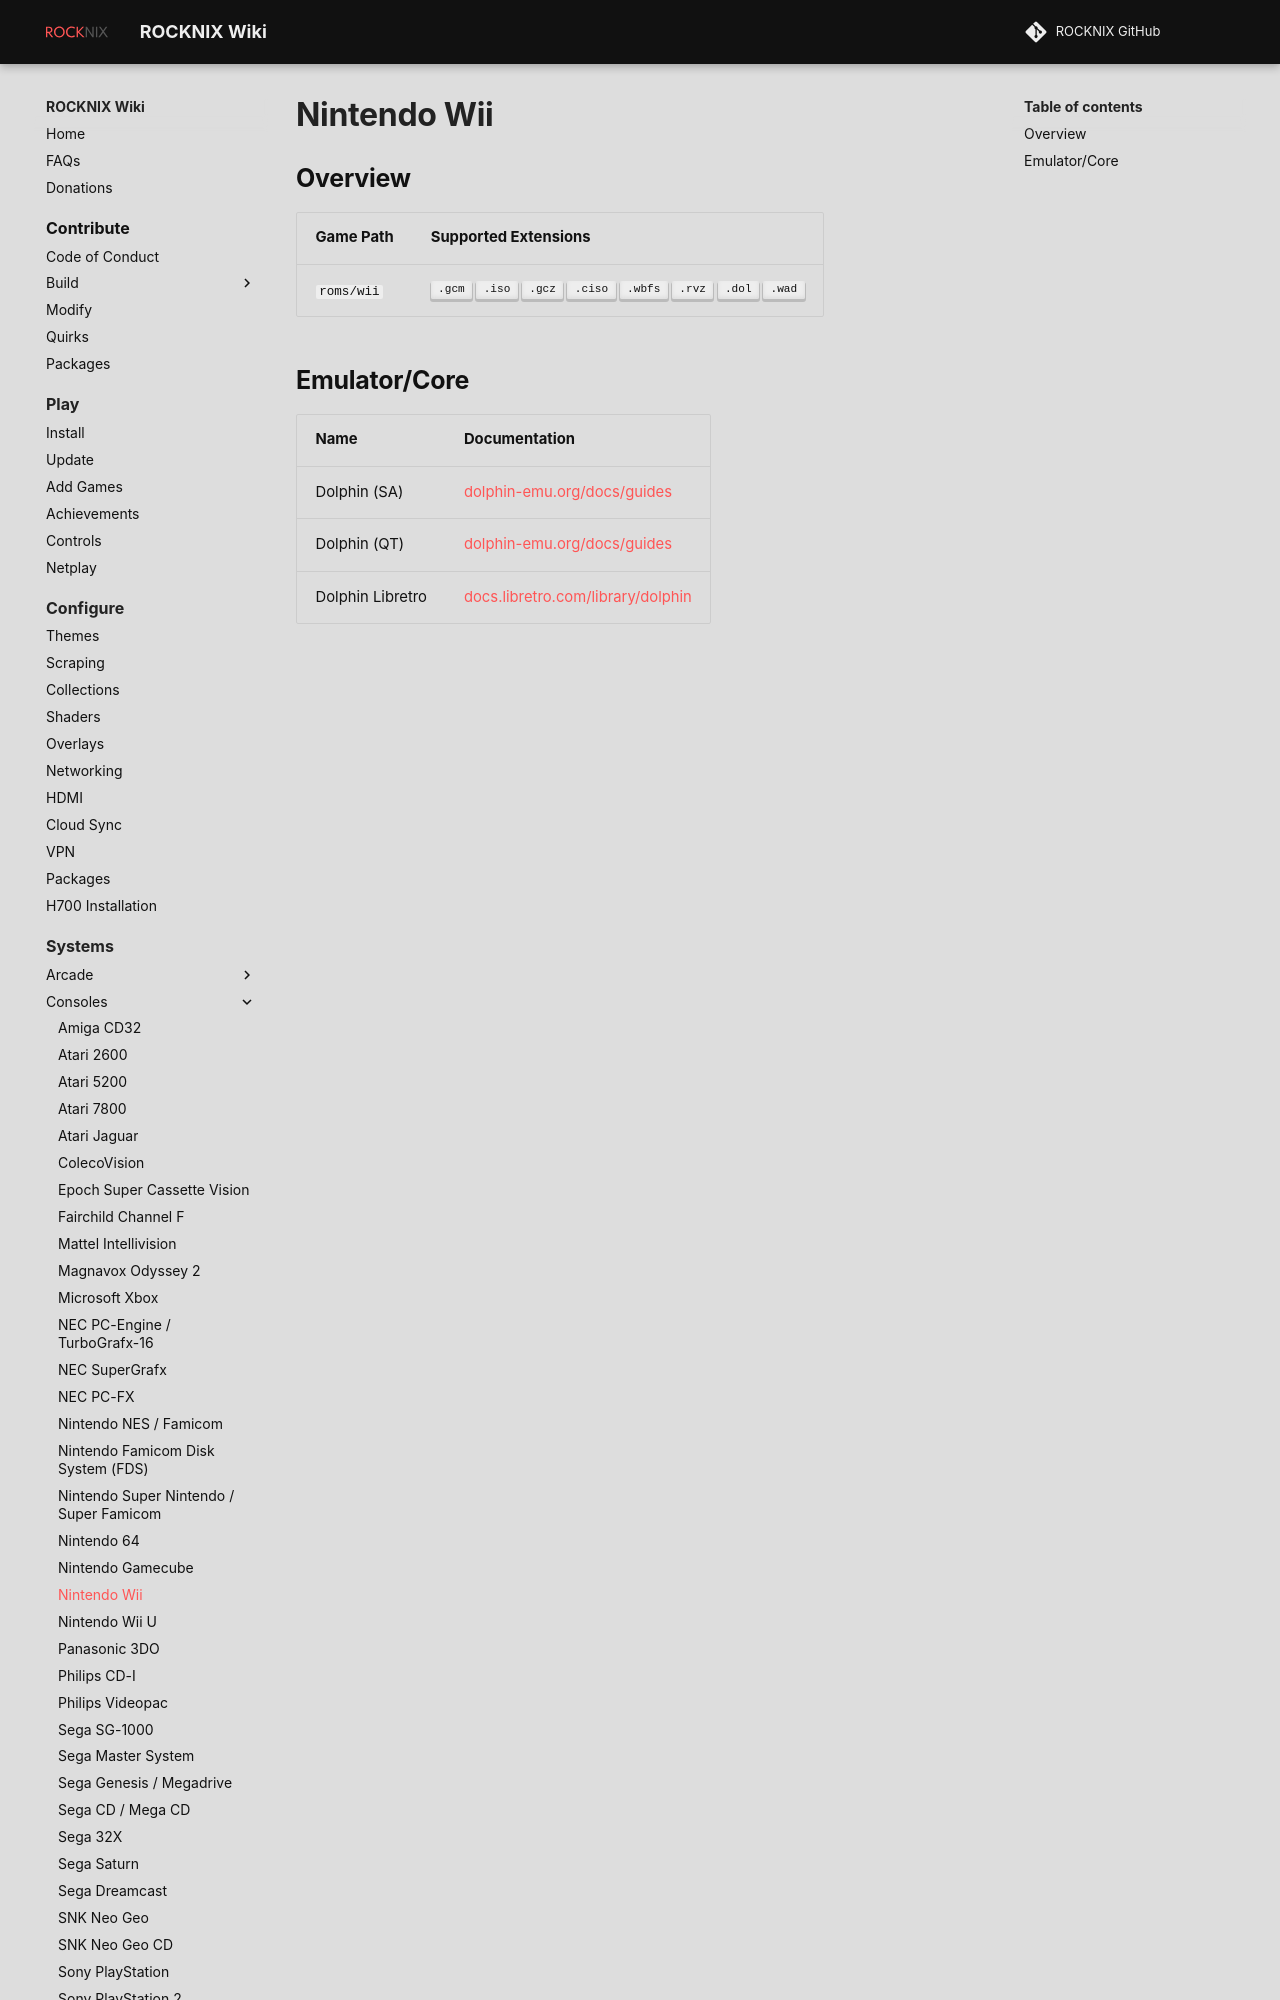

repository: stolen/rocknix.org · page: systems/wii/index.html · generator: mkdocs

# Nintendo Wii

## Overview

| Game Path | Supported Extensions |
| --- | --- |
| `roms/wii` | ++".gcm"++ ++".iso"++ ++".gcz"++ ++".ciso"++ ++".wbfs"++ ++".rvz"++ ++".dol"++ ++".wad"++ |

## Emulator/Core
